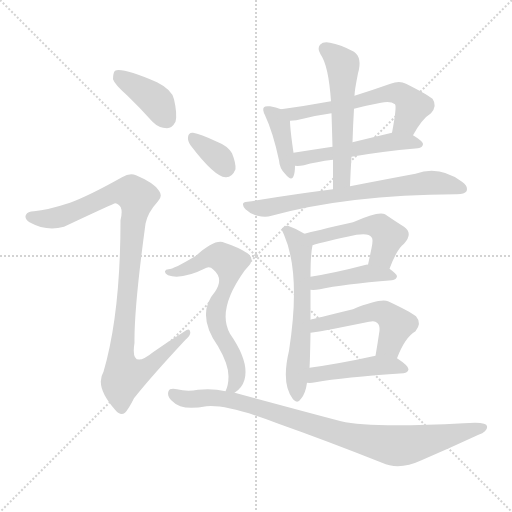
t = 0.00 s
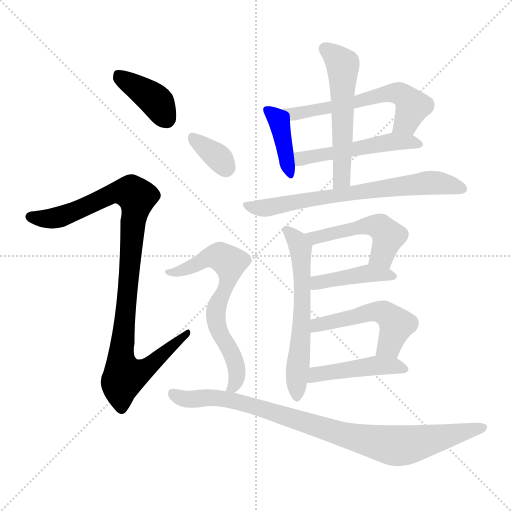
t = 2.13 s
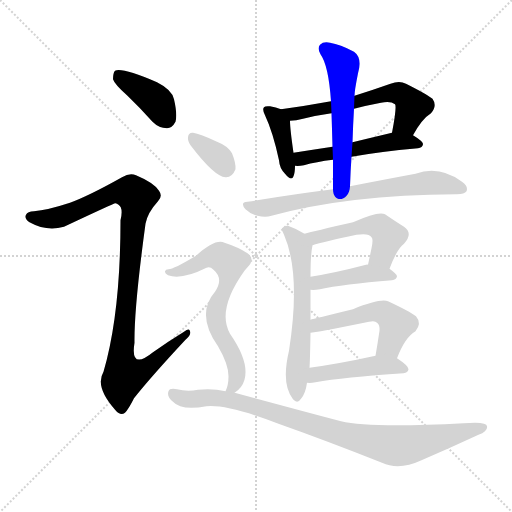
t = 4.26 s
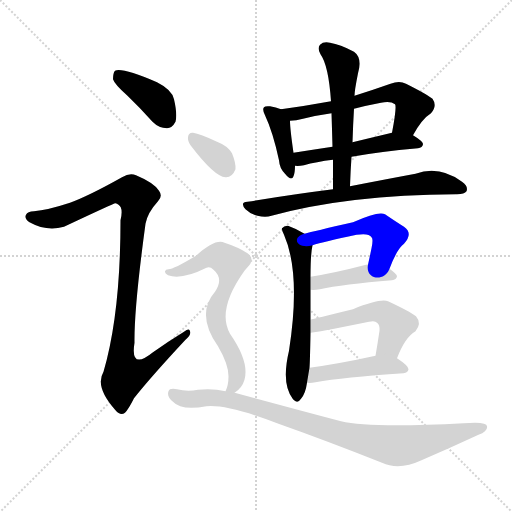
t = 6.39 s
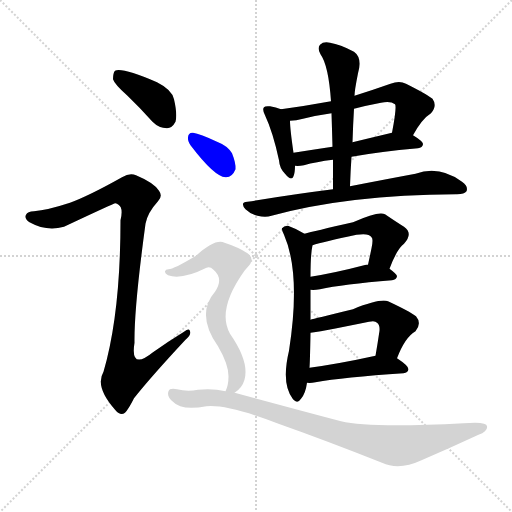
t = 8.52 s
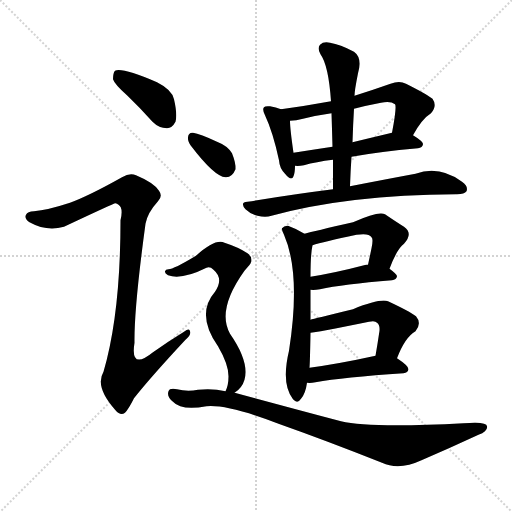
t = 10.65 s

The animated SVG that drew these frames (rendered in a browser with its animation timeline set to each time). Animation: 15 CSS @keyframes rules; one cycle of 10.65 s.

<svg version="1.1" viewBox="0 0 1024 1024" xmlns="http://www.w3.org/2000/svg">
  <g stroke="lightgray" stroke-dasharray="1,1" stroke-width="1" transform="scale(4, 4)">
    <line x1="0" y1="0" x2="256" y2="256"></line>
    <line x1="256" y1="0" x2="0" y2="256"></line>
    <line x1="128" y1="0" x2="128" y2="256"></line>
    <line x1="0" y1="128" x2="256" y2="128"></line>
  </g>
<g transform="scale(1, -1) translate(0, -900)">
   <style type="text/css">
    @keyframes keyframes0 {
      from {
       stroke: blue;
       stroke-dashoffset: 390;
       stroke-width: 128;
       }
       56% {
       animation-timing-function: step-end;
       stroke: blue;
       stroke-dashoffset: 0;
       stroke-width: 128;
       }
       to {
       stroke: black;
       stroke-width: 1024;
       }
       }
       #make-me-a-hanzi-animation-0 {
         animation: keyframes0 0.567383s both;
         animation-delay: 0.000000s;
         animation-timing-function: linear;
       }
    @keyframes keyframes1 {
      from {
       stroke: blue;
       stroke-dashoffset: 994;
       stroke-width: 128;
       }
       76% {
       animation-timing-function: step-end;
       stroke: blue;
       stroke-dashoffset: 0;
       stroke-width: 128;
       }
       to {
       stroke: black;
       stroke-width: 1024;
       }
       }
       #make-me-a-hanzi-animation-1 {
         animation: keyframes1 1.058919s both;
         animation-delay: 0.567383s;
         animation-timing-function: linear;
       }
    @keyframes keyframes2 {
      from {
       stroke: blue;
       stroke-dashoffset: 395;
       stroke-width: 128;
       }
       56% {
       animation-timing-function: step-end;
       stroke: blue;
       stroke-dashoffset: 0;
       stroke-width: 128;
       }
       to {
       stroke: black;
       stroke-width: 1024;
       }
       }
       #make-me-a-hanzi-animation-2 {
         animation: keyframes2 0.571452s both;
         animation-delay: 1.626302s;
         animation-timing-function: linear;
       }
    @keyframes keyframes3 {
      from {
       stroke: blue;
       stroke-dashoffset: 584;
       stroke-width: 128;
       }
       66% {
       animation-timing-function: step-end;
       stroke: blue;
       stroke-dashoffset: 0;
       stroke-width: 128;
       }
       to {
       stroke: black;
       stroke-width: 1024;
       }
       }
       #make-me-a-hanzi-animation-3 {
         animation: keyframes3 0.725260s both;
         animation-delay: 2.197754s;
         animation-timing-function: linear;
       }
    @keyframes keyframes4 {
      from {
       stroke: blue;
       stroke-dashoffset: 505;
       stroke-width: 128;
       }
       62% {
       animation-timing-function: step-end;
       stroke: blue;
       stroke-dashoffset: 0;
       stroke-width: 128;
       }
       to {
       stroke: black;
       stroke-width: 1024;
       }
       }
       #make-me-a-hanzi-animation-4 {
         animation: keyframes4 0.660970s both;
         animation-delay: 2.923014s;
         animation-timing-function: linear;
       }
    @keyframes keyframes5 {
      from {
       stroke: blue;
       stroke-dashoffset: 550;
       stroke-width: 128;
       }
       64% {
       animation-timing-function: step-end;
       stroke: blue;
       stroke-dashoffset: 0;
       stroke-width: 128;
       }
       to {
       stroke: black;
       stroke-width: 1024;
       }
       }
       #make-me-a-hanzi-animation-5 {
         animation: keyframes5 0.697591s both;
         animation-delay: 3.583984s;
         animation-timing-function: linear;
       }
    @keyframes keyframes6 {
      from {
       stroke: blue;
       stroke-dashoffset: 684;
       stroke-width: 128;
       }
       69% {
       animation-timing-function: step-end;
       stroke: blue;
       stroke-dashoffset: 0;
       stroke-width: 128;
       }
       to {
       stroke: black;
       stroke-width: 1024;
       }
       }
       #make-me-a-hanzi-animation-6 {
         animation: keyframes6 0.806641s both;
         animation-delay: 4.281576s;
         animation-timing-function: linear;
       }
    @keyframes keyframes7 {
      from {
       stroke: blue;
       stroke-dashoffset: 600;
       stroke-width: 128;
       }
       66% {
       animation-timing-function: step-end;
       stroke: blue;
       stroke-dashoffset: 0;
       stroke-width: 128;
       }
       to {
       stroke: black;
       stroke-width: 1024;
       }
       }
       #make-me-a-hanzi-animation-7 {
         animation: keyframes7 0.738281s both;
         animation-delay: 5.088216s;
         animation-timing-function: linear;
       }
    @keyframes keyframes8 {
      from {
       stroke: blue;
       stroke-dashoffset: 496;
       stroke-width: 128;
       }
       62% {
       animation-timing-function: step-end;
       stroke: blue;
       stroke-dashoffset: 0;
       stroke-width: 128;
       }
       to {
       stroke: black;
       stroke-width: 1024;
       }
       }
       #make-me-a-hanzi-animation-8 {
         animation: keyframes8 0.653646s both;
         animation-delay: 5.826497s;
         animation-timing-function: linear;
       }
    @keyframes keyframes9 {
      from {
       stroke: blue;
       stroke-dashoffset: 421;
       stroke-width: 128;
       }
       58% {
       animation-timing-function: step-end;
       stroke: blue;
       stroke-dashoffset: 0;
       stroke-width: 128;
       }
       to {
       stroke: black;
       stroke-width: 1024;
       }
       }
       #make-me-a-hanzi-animation-9 {
         animation: keyframes9 0.592611s both;
         animation-delay: 6.480143s;
         animation-timing-function: linear;
       }
    @keyframes keyframes10 {
      from {
       stroke: blue;
       stroke-dashoffset: 511;
       stroke-width: 128;
       }
       62% {
       animation-timing-function: step-end;
       stroke: blue;
       stroke-dashoffset: 0;
       stroke-width: 128;
       }
       to {
       stroke: black;
       stroke-width: 1024;
       }
       }
       #make-me-a-hanzi-animation-10 {
         animation: keyframes10 0.665853s both;
         animation-delay: 7.072754s;
         animation-timing-function: linear;
       }
    @keyframes keyframes11 {
      from {
       stroke: blue;
       stroke-dashoffset: 451;
       stroke-width: 128;
       }
       59% {
       animation-timing-function: step-end;
       stroke: blue;
       stroke-dashoffset: 0;
       stroke-width: 128;
       }
       to {
       stroke: black;
       stroke-width: 1024;
       }
       }
       #make-me-a-hanzi-animation-11 {
         animation: keyframes11 0.617025s both;
         animation-delay: 7.738607s;
         animation-timing-function: linear;
       }
    @keyframes keyframes12 {
      from {
       stroke: blue;
       stroke-dashoffset: 344;
       stroke-width: 128;
       }
       53% {
       animation-timing-function: step-end;
       stroke: blue;
       stroke-dashoffset: 0;
       stroke-width: 128;
       }
       to {
       stroke: black;
       stroke-width: 1024;
       }
       }
       #make-me-a-hanzi-animation-12 {
         animation: keyframes12 0.529948s both;
         animation-delay: 8.355632s;
         animation-timing-function: linear;
       }
    @keyframes keyframes13 {
      from {
       stroke: blue;
       stroke-dashoffset: 660;
       stroke-width: 128;
       }
       68% {
       animation-timing-function: step-end;
       stroke: blue;
       stroke-dashoffset: 0;
       stroke-width: 128;
       }
       to {
       stroke: black;
       stroke-width: 1024;
       }
       }
       #make-me-a-hanzi-animation-13 {
         animation: keyframes13 0.787109s both;
         animation-delay: 8.885579s;
         animation-timing-function: linear;
       }
    @keyframes keyframes14 {
      from {
       stroke: blue;
       stroke-dashoffset: 895;
       stroke-width: 128;
       }
       74% {
       animation-timing-function: step-end;
       stroke: blue;
       stroke-dashoffset: 0;
       stroke-width: 128;
       }
       to {
       stroke: black;
       stroke-width: 1024;
       }
       }
       #make-me-a-hanzi-animation-14 {
         animation: keyframes14 0.978353s both;
         animation-delay: 9.672689s;
         animation-timing-function: linear;
       }
</style>
<path d="M 255.0 708.5 Q 280.0 684.5 305.0 656.5 Q 318.0 643.5 334.0 643.5 Q 344.0 643.5 351.0 656.5 Q 355.0 671.5 348.0 701.5 Q 344.0 720.5 314.0 735.5 Q 244.0 765.5 230.0 758.5 Q 226.0 754.5 226.0 741.5 Q 229.0 731.5 255.0 708.5 Z" fill="lightgray"></path> 
<path d="M 140.0 494.5 Q 94.0 479.5 68.0 477.5 Q 55.0 477.5 52.0 470.5 Q 48.0 463.5 59.0 455.5 Q 93.0 436.5 128.0 446.5 Q 230.0 494.5 231.0 493.5 Q 234.0 493.5 237.0 490.5 Q 247.0 484.5 241.0 459.5 Q 241.0 272.5 207.0 156.5 Q 189.0 126.5 231.0 79.5 Q 241.0 67.5 250.0 74.5 Q 257.0 81.5 268.0 103.5 Q 302.0 146.5 371.0 220.5 Q 383.0 230.5 380.0 237.5 Q 379.0 244.5 368.0 236.5 Q 337.0 217.5 306.0 195.5 Q 260.0 158.5 269.0 214.5 Q 268.0 283.5 291.0 452.5 Q 295.0 474.5 316.0 497.5 Q 326.0 507.5 318.0 518.5 Q 308.0 534.5 272.0 549.5 Q 260.0 555.5 244.0 545.5 Q 178.0 508.5 140.0 494.5 Z" fill="lightgray"></path> 
<path d="M 562.0 681.5 Q 552.0 685.5 540.0 687.5 Q 530.0 688.5 528.0 685.5 Q 524.0 681.5 530.0 669.5 Q 546.0 635.5 558.0 579.5 Q 559.0 563.5 570.0 552.5 Q 583.0 536.5 587.0 547.5 Q 590.0 554.5 590.0 568.5 L 587.0 594.5 Q 580.0 642.5 580.0 658.5 C 580.0 675.5 580.0 675.5 562.0 681.5 Z" fill="lightgray"></path> 
<path d="M 826.0 629.5 Q 844.0 662.5 862.0 673.5 Q 875.0 688.5 865.0 702.5 Q 852.0 712.5 812.0 732.5 Q 799.0 739.5 781.0 732.5 Q 744.0 719.5 709.0 708.5 L 662.0 697.5 Q 613.0 688.5 562.0 681.5 C 532.0 677.5 550.0 656.5 580.0 658.5 Q 592.0 658.5 606.0 662.5 Q 634.0 669.5 663.0 673.5 L 708.0 682.5 Q 735.0 689.5 762.0 694.5 Q 781.0 698.5 790.0 691.5 Q 794.0 687.5 784.0 634.5 C 779.0 604.5 811.0 603.5 826.0 629.5 Z" fill="lightgray"></path> 
<path d="M 703.0 586.5 Q 758.0 596.5 836.0 603.5 Q 845.0 604.5 846.0 611.5 Q 846.0 617.5 826.0 629.5 C 809.0 640.5 809.0 640.5 784.0 634.5 Q 742.0 624.5 705.0 615.5 L 665.0 606.5 Q 625.0 600.5 587.0 594.5 C 557.0 589.5 560.0 569.5 590.0 568.5 Q 597.0 567.5 608.0 569.5 Q 632.0 576.5 666.0 580.5 L 703.0 586.5 Z" fill="lightgray"></path> 
<path d="M 700.0 527.5 Q 701.0 557.5 703.0 586.5 L 705.0 615.5 Q 706.0 649.5 708.0 682.5 L 709.0 708.5 Q 709.0 718.5 716.0 753.5 Q 725.0 784.5 708.0 796.5 Q 680.0 811.5 660.0 814.5 Q 647.0 817.5 640.0 810.5 Q 634.0 803.5 641.0 791.5 Q 657.0 769.5 662.0 697.5 L 663.0 673.5 Q 664.0 642.5 665.0 606.5 L 666.0 580.5 Q 666.0 552.5 666.0 521.5 C 666.0 491.5 699.0 497.5 700.0 527.5 Z" fill="lightgray"></path> 
<path d="M 666.0 521.5 Q 587.0 511.5 495.0 496.5 Q 479.0 495.5 491.0 481.5 Q 501.0 471.5 515.0 468.5 Q 531.0 464.5 543.0 468.5 Q 697.0 510.5 912.0 511.5 L 914.0 511.5 Q 929.0 511.5 933.0 517.5 Q 937.0 527.5 924.0 536.5 Q 879.0 569.5 831.0 552.5 Q 777.0 542.5 700.0 527.5 L 666.0 521.5 Z" fill="lightgray"></path> 
<path d="M 621.0 260.5 Q 621.0 290.5 621.0 320.5 L 621.0 346.5 Q 621.0 391.5 625.0 409.5 C 627.0 422.5 627.0 422.5 609.0 432.5 Q 593.0 442.5 576.0 448.5 Q 569.0 449.5 564.0 443.5 Q 563.0 439.5 568.0 430.5 Q 602.0 352.5 578.0 198.5 Q 562.0 131.5 586.0 101.5 Q 595.0 91.5 602.0 102.5 Q 611.0 112.5 614.0 134.5 L 619.0 164.5 Q 620.0 176.5 621.0 234.5 L 621.0 260.5 Z" fill="lightgray"></path> 
<path d="M 779.0 362.5 Q 794.0 402.5 808.0 412.5 Q 827.0 433.5 808.0 446.5 Q 792.0 456.5 770.0 471.5 Q 757.0 478.5 706.0 455.5 Q 627.0 437.5 609.0 432.5 C 580.0 424.5 596.0 400.5 625.0 409.5 Q 646.0 416.5 713.0 430.5 Q 738.0 434.5 743.0 425.5 Q 747.0 422.5 743.0 403.5 Q 740.0 388.5 736.0 370.5 C 730.0 341.5 768.0 334.5 779.0 362.5 Z" fill="lightgray"></path> 
<path d="M 621.0 320.5 Q 628.0 319.5 640.0 321.5 Q 685.0 331.5 784.0 339.5 Q 793.0 340.5 794.0 347.5 Q 794.0 351.5 779.0 362.5 L 736.0 370.5 Q 735.0 371.5 732.0 370.5 Q 671.0 354.5 621.0 346.5 C 591.0 341.5 591.0 322.5 621.0 320.5 Z" fill="lightgray"></path> 
<path d="M 794.0 183.5 Q 810.0 225.5 831.0 237.5 Q 844.0 253.5 832.0 267.5 Q 819.0 277.5 776.0 297.5 Q 760.0 303.5 706.0 281.5 Q 627.0 262.5 621.0 260.5 C 592.0 252.5 591.0 230.5 621.0 234.5 Q 630.0 234.5 738.0 256.5 Q 750.0 259.5 754.0 254.5 Q 760.0 250.5 759.0 238.5 Q 755.0 211.5 751.0 188.5 C 746.0 158.5 783.0 155.5 794.0 183.5 Z" fill="lightgray"></path> 
<path d="M 614.0 134.5 Q 621.0 133.5 631.0 135.5 Q 686.0 145.5 807.0 153.5 Q 816.0 154.5 817.0 161.5 Q 817.0 168.5 794.0 183.5 C 778.0 194.5 778.0 194.5 751.0 188.5 Q 678.0 172.5 619.0 164.5 C 589.0 160.5 584.0 135.5 614.0 134.5 Z" fill="lightgray"></path> 
<path d="M 381.0 609.5 Q 429.0 546.5 451.0 545.5 Q 464.0 544.5 471.0 561.5 Q 472.0 573.5 464.0 593.5 Q 455.0 608.5 434.0 616.5 Q 400.0 632.5 386.0 634.5 Q 377.0 635.5 376.0 625.5 Q 375.0 618.5 381.0 609.5 Z" fill="lightgray"></path> 
<path d="M 469.0 114.5 Q 484.0 123.5 489.0 140.5 Q 499.0 176.5 460.0 232.5 Q 433.0 280.5 489.0 358.5 Q 492.0 362.5 495.0 365.5 Q 511.0 381.5 495.0 393.5 Q 477.0 405.5 449.0 414.5 Q 431.0 423.5 392.0 388.5 Q 347.0 361.5 337.0 361.5 Q 331.0 361.5 330.0 357.5 Q 329.0 353.5 336.0 349.5 Q 363.0 339.5 413.0 364.5 Q 420.0 367.5 427.0 360.5 Q 448.0 342.5 430.0 316.5 Q 391.0 271.5 436.0 207.5 Q 457.0 171.5 457.0 147.5 Q 457.0 129.5 451.0 117.5 C 443.0 93.5 446.0 95.5 469.0 114.5 Z" fill="lightgray"></path> 
<path d="M 451.0 117.5 Q 426.0 123.5 396.0 120.5 Q 374.0 116.5 354.0 121.5 Q 339.0 124.5 337.0 117.5 Q 333.0 107.5 346.0 96.5 Q 362.0 78.5 413.0 87.5 Q 456.0 91.5 557.0 52.5 Q 653.0 18.5 764.0 -25.5 Q 798.0 -41.5 843.0 -20.5 Q 901.0 4.5 957.0 30.5 Q 976.0 37.5 974.0 47.5 Q 974.0 57.5 927.0 53.5 Q 740.0 43.5 682.0 57.5 Q 591.0 81.5 473.0 113.5 Q 472.0 114.5 469.0 114.5 L 451.0 117.5 Z" fill="lightgray"></path> 
      <clipPath id="make-me-a-hanzi-clip-0">
      <path d="M 255.0 708.5 Q 280.0 684.5 305.0 656.5 Q 318.0 643.5 334.0 643.5 Q 344.0 643.5 351.0 656.5 Q 355.0 671.5 348.0 701.5 Q 344.0 720.5 314.0 735.5 Q 244.0 765.5 230.0 758.5 Q 226.0 754.5 226.0 741.5 Q 229.0 731.5 255.0 708.5 Z" fill="lightgray"></path>
      </clipPath>
      <path clip-path="url(#make-me-a-hanzi-clip-0)" d="M 235.0 752.5 L 312.0 698.5 L 332.0 663.5 " fill="none" id="make-me-a-hanzi-animation-0" stroke-dasharray="262 524" stroke-linecap="round"></path>

      <clipPath id="make-me-a-hanzi-clip-1">
      <path d="M 140.0 494.5 Q 94.0 479.5 68.0 477.5 Q 55.0 477.5 52.0 470.5 Q 48.0 463.5 59.0 455.5 Q 93.0 436.5 128.0 446.5 Q 230.0 494.5 231.0 493.5 Q 234.0 493.5 237.0 490.5 Q 247.0 484.5 241.0 459.5 Q 241.0 272.5 207.0 156.5 Q 189.0 126.5 231.0 79.5 Q 241.0 67.5 250.0 74.5 Q 257.0 81.5 268.0 103.5 Q 302.0 146.5 371.0 220.5 Q 383.0 230.5 380.0 237.5 Q 379.0 244.5 368.0 236.5 Q 337.0 217.5 306.0 195.5 Q 260.0 158.5 269.0 214.5 Q 268.0 283.5 291.0 452.5 Q 295.0 474.5 316.0 497.5 Q 326.0 507.5 318.0 518.5 Q 308.0 534.5 272.0 549.5 Q 260.0 555.5 244.0 545.5 Q 178.0 508.5 140.0 494.5 Z" fill="lightgray"></path>
      </clipPath>
      <path clip-path="url(#make-me-a-hanzi-clip-1)" d="M 61.0 466.5 L 96.0 462.5 L 132.0 468.5 L 230.0 515.5 L 265.0 513.5 L 273.0 499.5 L 242.0 180.5 L 249.0 149.5 L 291.0 161.5 L 374.0 234.5 " fill="none" id="make-me-a-hanzi-animation-1" stroke-dasharray="866 1732" stroke-linecap="round"></path>

      <clipPath id="make-me-a-hanzi-clip-2">
      <path d="M 562.0 681.5 Q 552.0 685.5 540.0 687.5 Q 530.0 688.5 528.0 685.5 Q 524.0 681.5 530.0 669.5 Q 546.0 635.5 558.0 579.5 Q 559.0 563.5 570.0 552.5 Q 583.0 536.5 587.0 547.5 Q 590.0 554.5 590.0 568.5 L 587.0 594.5 Q 580.0 642.5 580.0 658.5 C 580.0 675.5 580.0 675.5 562.0 681.5 Z" fill="lightgray"></path>
      </clipPath>
      <path clip-path="url(#make-me-a-hanzi-clip-2)" d="M 535.0 680.5 L 559.0 652.5 L 579.0 552.5 " fill="none" id="make-me-a-hanzi-animation-2" stroke-dasharray="267 534" stroke-linecap="round"></path>

      <clipPath id="make-me-a-hanzi-clip-3">
      <path d="M 826.0 629.5 Q 844.0 662.5 862.0 673.5 Q 875.0 688.5 865.0 702.5 Q 852.0 712.5 812.0 732.5 Q 799.0 739.5 781.0 732.5 Q 744.0 719.5 709.0 708.5 L 662.0 697.5 Q 613.0 688.5 562.0 681.5 C 532.0 677.5 550.0 656.5 580.0 658.5 Q 592.0 658.5 606.0 662.5 Q 634.0 669.5 663.0 673.5 L 708.0 682.5 Q 735.0 689.5 762.0 694.5 Q 781.0 698.5 790.0 691.5 Q 794.0 687.5 784.0 634.5 C 779.0 604.5 811.0 603.5 826.0 629.5 Z" fill="lightgray"></path>
      </clipPath>
      <path clip-path="url(#make-me-a-hanzi-clip-3)" d="M 570.0 678.5 L 597.0 672.5 L 779.0 714.5 L 794.0 713.5 L 810.0 706.5 L 825.0 684.5 L 813.0 656.5 L 792.0 645.5 " fill="none" id="make-me-a-hanzi-animation-3" stroke-dasharray="456 912" stroke-linecap="round"></path>

      <clipPath id="make-me-a-hanzi-clip-4">
      <path d="M 703.0 586.5 Q 758.0 596.5 836.0 603.5 Q 845.0 604.5 846.0 611.5 Q 846.0 617.5 826.0 629.5 C 809.0 640.5 809.0 640.5 784.0 634.5 Q 742.0 624.5 705.0 615.5 L 665.0 606.5 Q 625.0 600.5 587.0 594.5 C 557.0 589.5 560.0 569.5 590.0 568.5 Q 597.0 567.5 608.0 569.5 Q 632.0 576.5 666.0 580.5 L 703.0 586.5 Z" fill="lightgray"></path>
      </clipPath>
      <path clip-path="url(#make-me-a-hanzi-clip-4)" d="M 594.0 575.5 L 611.0 584.5 L 781.0 616.5 L 838.0 611.5 " fill="none" id="make-me-a-hanzi-animation-4" stroke-dasharray="377 754" stroke-linecap="round"></path>

      <clipPath id="make-me-a-hanzi-clip-5">
      <path d="M 700.0 527.5 Q 701.0 557.5 703.0 586.5 L 705.0 615.5 Q 706.0 649.5 708.0 682.5 L 709.0 708.5 Q 709.0 718.5 716.0 753.5 Q 725.0 784.5 708.0 796.5 Q 680.0 811.5 660.0 814.5 Q 647.0 817.5 640.0 810.5 Q 634.0 803.5 641.0 791.5 Q 657.0 769.5 662.0 697.5 L 663.0 673.5 Q 664.0 642.5 665.0 606.5 L 666.0 580.5 Q 666.0 552.5 666.0 521.5 C 666.0 491.5 699.0 497.5 700.0 527.5 Z" fill="lightgray"></path>
      </clipPath>
      <path clip-path="url(#make-me-a-hanzi-clip-5)" d="M 650.0 802.5 L 686.0 768.5 L 684.0 550.5 L 681.0 537.5 L 670.0 529.5 " fill="none" id="make-me-a-hanzi-animation-5" stroke-dasharray="422 844" stroke-linecap="round"></path>

      <clipPath id="make-me-a-hanzi-clip-6">
      <path d="M 666.0 521.5 Q 587.0 511.5 495.0 496.5 Q 479.0 495.5 491.0 481.5 Q 501.0 471.5 515.0 468.5 Q 531.0 464.5 543.0 468.5 Q 697.0 510.5 912.0 511.5 L 914.0 511.5 Q 929.0 511.5 933.0 517.5 Q 937.0 527.5 924.0 536.5 Q 879.0 569.5 831.0 552.5 Q 777.0 542.5 700.0 527.5 L 666.0 521.5 Z" fill="lightgray"></path>
      </clipPath>
      <path clip-path="url(#make-me-a-hanzi-clip-6)" d="M 503.0 486.5 L 534.0 484.5 L 711.0 516.5 L 845.0 533.5 L 894.0 532.5 L 925.0 522.5 " fill="none" id="make-me-a-hanzi-animation-6" stroke-dasharray="556 1112" stroke-linecap="round"></path>

      <clipPath id="make-me-a-hanzi-clip-7">
      <path d="M 621.0 260.5 Q 621.0 290.5 621.0 320.5 L 621.0 346.5 Q 621.0 391.5 625.0 409.5 C 627.0 422.5 627.0 422.5 609.0 432.5 Q 593.0 442.5 576.0 448.5 Q 569.0 449.5 564.0 443.5 Q 563.0 439.5 568.0 430.5 Q 602.0 352.5 578.0 198.5 Q 562.0 131.5 586.0 101.5 Q 595.0 91.5 602.0 102.5 Q 611.0 112.5 614.0 134.5 L 619.0 164.5 Q 620.0 176.5 621.0 234.5 L 621.0 260.5 Z" fill="lightgray"></path>
      </clipPath>
      <path clip-path="url(#make-me-a-hanzi-clip-7)" d="M 573.0 439.5 L 601.0 404.5 L 605.0 357.5 L 594.0 105.5 " fill="none" id="make-me-a-hanzi-animation-7" stroke-dasharray="472 944" stroke-linecap="round"></path>

      <clipPath id="make-me-a-hanzi-clip-8">
      <path d="M 779.0 362.5 Q 794.0 402.5 808.0 412.5 Q 827.0 433.5 808.0 446.5 Q 792.0 456.5 770.0 471.5 Q 757.0 478.5 706.0 455.5 Q 627.0 437.5 609.0 432.5 C 580.0 424.5 596.0 400.5 625.0 409.5 Q 646.0 416.5 713.0 430.5 Q 738.0 434.5 743.0 425.5 Q 747.0 422.5 743.0 403.5 Q 740.0 388.5 736.0 370.5 C 730.0 341.5 768.0 334.5 779.0 362.5 Z" fill="lightgray"></path>
      </clipPath>
      <path clip-path="url(#make-me-a-hanzi-clip-8)" d="M 614.0 427.5 L 630.0 424.5 L 739.0 449.5 L 762.0 445.5 L 777.0 427.5 L 761.0 386.5 L 744.0 374.5 " fill="none" id="make-me-a-hanzi-animation-8" stroke-dasharray="368 736" stroke-linecap="round"></path>

      <clipPath id="make-me-a-hanzi-clip-9">
      <path d="M 621.0 320.5 Q 628.0 319.5 640.0 321.5 Q 685.0 331.5 784.0 339.5 Q 793.0 340.5 794.0 347.5 Q 794.0 351.5 779.0 362.5 L 736.0 370.5 Q 735.0 371.5 732.0 370.5 Q 671.0 354.5 621.0 346.5 C 591.0 341.5 591.0 322.5 621.0 320.5 Z" fill="lightgray"></path>
      </clipPath>
      <path clip-path="url(#make-me-a-hanzi-clip-9)" d="M 625.0 327.5 L 642.0 336.5 L 729.0 352.5 L 786.0 346.5 " fill="none" id="make-me-a-hanzi-animation-9" stroke-dasharray="293 586" stroke-linecap="round"></path>

      <clipPath id="make-me-a-hanzi-clip-10">
      <path d="M 794.0 183.5 Q 810.0 225.5 831.0 237.5 Q 844.0 253.5 832.0 267.5 Q 819.0 277.5 776.0 297.5 Q 760.0 303.5 706.0 281.5 Q 627.0 262.5 621.0 260.5 C 592.0 252.5 591.0 230.5 621.0 234.5 Q 630.0 234.5 738.0 256.5 Q 750.0 259.5 754.0 254.5 Q 760.0 250.5 759.0 238.5 Q 755.0 211.5 751.0 188.5 C 746.0 158.5 783.0 155.5 794.0 183.5 Z" fill="lightgray"></path>
      </clipPath>
      <path clip-path="url(#make-me-a-hanzi-clip-10)" d="M 622.0 241.5 L 642.0 252.5 L 741.0 275.5 L 768.0 274.5 L 793.0 250.5 L 779.0 209.5 L 759.0 193.5 " fill="none" id="make-me-a-hanzi-animation-10" stroke-dasharray="383 766" stroke-linecap="round"></path>

      <clipPath id="make-me-a-hanzi-clip-11">
      <path d="M 614.0 134.5 Q 621.0 133.5 631.0 135.5 Q 686.0 145.5 807.0 153.5 Q 816.0 154.5 817.0 161.5 Q 817.0 168.5 794.0 183.5 C 778.0 194.5 778.0 194.5 751.0 188.5 Q 678.0 172.5 619.0 164.5 C 589.0 160.5 584.0 135.5 614.0 134.5 Z" fill="lightgray"></path>
      </clipPath>
      <path clip-path="url(#make-me-a-hanzi-clip-11)" d="M 618.0 141.5 L 641.0 153.5 L 747.0 168.5 L 785.0 169.5 L 808.0 162.5 " fill="none" id="make-me-a-hanzi-animation-11" stroke-dasharray="323 646" stroke-linecap="round"></path>

      <clipPath id="make-me-a-hanzi-clip-12">
      <path d="M 381.0 609.5 Q 429.0 546.5 451.0 545.5 Q 464.0 544.5 471.0 561.5 Q 472.0 573.5 464.0 593.5 Q 455.0 608.5 434.0 616.5 Q 400.0 632.5 386.0 634.5 Q 377.0 635.5 376.0 625.5 Q 375.0 618.5 381.0 609.5 Z" fill="lightgray"></path>
      </clipPath>
      <path clip-path="url(#make-me-a-hanzi-clip-12)" d="M 387.0 622.5 L 430.0 591.5 L 452.0 564.5 " fill="none" id="make-me-a-hanzi-animation-12" stroke-dasharray="216 432" stroke-linecap="round"></path>

      <clipPath id="make-me-a-hanzi-clip-13">
      <path d="M 469.0 114.5 Q 484.0 123.5 489.0 140.5 Q 499.0 176.5 460.0 232.5 Q 433.0 280.5 489.0 358.5 Q 492.0 362.5 495.0 365.5 Q 511.0 381.5 495.0 393.5 Q 477.0 405.5 449.0 414.5 Q 431.0 423.5 392.0 388.5 Q 347.0 361.5 337.0 361.5 Q 331.0 361.5 330.0 357.5 Q 329.0 353.5 336.0 349.5 Q 363.0 339.5 413.0 364.5 Q 420.0 367.5 427.0 360.5 Q 448.0 342.5 430.0 316.5 Q 391.0 271.5 436.0 207.5 Q 457.0 171.5 457.0 147.5 Q 457.0 129.5 451.0 117.5 C 443.0 93.5 446.0 95.5 469.0 114.5 Z" fill="lightgray"></path>
      </clipPath>
      <path clip-path="url(#make-me-a-hanzi-clip-13)" d="M 336.0 355.5 L 381.0 364.5 L 411.0 383.5 L 440.0 386.5 L 458.0 374.5 L 452.0 323.5 L 438.0 300.5 L 431.0 267.5 L 436.0 240.5 L 460.0 201.5 L 473.0 165.5 L 470.0 134.5 L 457.0 123.5 " fill="none" id="make-me-a-hanzi-animation-13" stroke-dasharray="532 1064" stroke-linecap="round"></path>

      <clipPath id="make-me-a-hanzi-clip-14">
      <path d="M 451.0 117.5 Q 426.0 123.5 396.0 120.5 Q 374.0 116.5 354.0 121.5 Q 339.0 124.5 337.0 117.5 Q 333.0 107.5 346.0 96.5 Q 362.0 78.5 413.0 87.5 Q 456.0 91.5 557.0 52.5 Q 653.0 18.5 764.0 -25.5 Q 798.0 -41.5 843.0 -20.5 Q 901.0 4.5 957.0 30.5 Q 976.0 37.5 974.0 47.5 Q 974.0 57.5 927.0 53.5 Q 740.0 43.5 682.0 57.5 Q 591.0 81.5 473.0 113.5 Q 472.0 114.5 469.0 114.5 L 451.0 117.5 Z" fill="lightgray"></path>
      </clipPath>
      <path clip-path="url(#make-me-a-hanzi-clip-14)" d="M 346.0 112.5 L 365.0 102.5 L 418.0 105.5 L 477.0 96.5 L 672.0 34.5 L 791.0 8.5 L 966.0 44.5 " fill="none" id="make-me-a-hanzi-animation-14" stroke-dasharray="767 1534" stroke-linecap="round"></path>

</g>
</svg>
